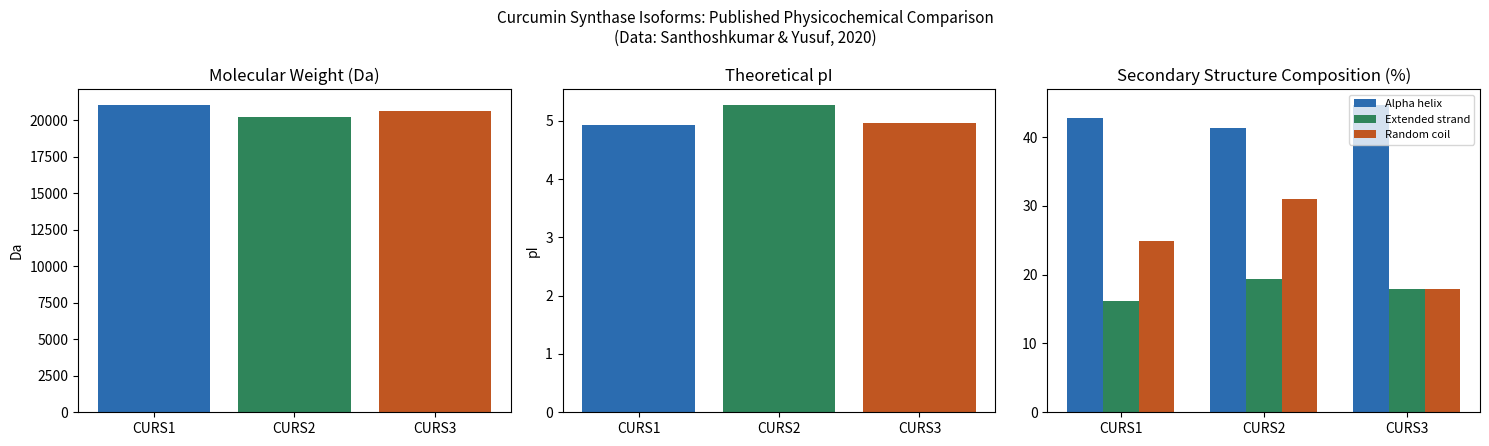

Source code (Python):
"""
Comparative Structural and Biochemical Analysis of Curcuminoid Biosynthesis
Enzymes (CURS1, CURS2, CURS3, DCS) in Curcuma longa (Turmeric)

Author: Talha Ayub
Purpose: Independent literature-based bioinformatics synthesis project.

IMPORTANT — DATA SOURCE DISCLOSURE:
All numerical values in this script are taken directly from previously
published, peer-reviewed literature (cited inline and in README.md).
This script does NOT generate novel wet-lab or sequencing data. It
synthesizes, compares, and visualizes existing published findings on
the curcuminoid biosynthesis pathway (Type III polyketide synthases).

Primary sources:
1. Santhoshkumar, R. & Yusuf, A. (2020). In silico structural modeling
   and analysis of physicochemical properties of curcumin synthase
   (CURS1, CURS2, and CURS3) proteins of Curcuma longa.
   J Genet Eng Biotechnol. https://doi.org/10.1186/s43141-020-00041-x
2. Katsuyama, Y. et al. (2009). Identification and characterization of
   multiple curcumin synthases from the herb Curcuma longa. FEBS Letters.
   https://doi.org/10.1016/j.febslet.2009.07.029
3. Structural and biochemical elucidation of mechanism for decarboxylative
   condensation of beta-keto acid by curcumin synthase. PubMed: 21148316.
4. Chakraborty, A. et al. (2021). Genome sequencing of turmeric provides
   evolutionary insights into its medicinal properties. Commun Biol.
   https://doi.org/10.1038/s42003-021-02720-y
"""

import matplotlib.pyplot as plt
import numpy as np

# ---------------------------------------------------------------------
# REAL, PUBLISHED DATA (Santhoshkumar & Yusuf, 2020)
# ---------------------------------------------------------------------
enzymes = ["CURS1", "CURS2", "CURS3"]

molecular_weight_da = [21093.19, 20266.13, 20629.52]
theoretical_pI = [4.93, 5.28, 4.96]
aliphatic_index = [99.19, 89.30, 86.37]
alpha_helix_pct = [42.72, 41.38, 44.74]
random_coil_pct = [24.87, 31.03, 17.89]
extended_strand_pct = [16.24, 19.40, 17.89]
qmean_z_score = [-0.83, -0.89, -1.09]

# NCBI accession numbers (Chakraborty et al. 2021 / Katsuyama et al. 2009)
accessions = {
    "CURS1": "BAH56226",
    "CURS2": "AB506762",
    "CURS3": "AB506763",
    "DCS": "BAH56225",
}

# Substrate preference (Katsuyama et al. 2009 — enzymatic characterization)
substrate_preference = {
    "CURS1": "feruloyl-CoA + diketide-CoA (curcumin)",
    "CURS2": "feruloyl-CoA (curcumin / demethoxycurcumin)",
    "CURS3": "feruloyl-CoA + p-coumaroyl-CoA (curcumin, bisdemethoxycurcumin, demethoxycurcumin)",
}

# Catalytic triad residues, CURS1 crystal structure (PDB: 3OV2)
catalytic_triad_curs1 = {"Cys": 164, "His": 303, "Asn": 336}
gatekeeper_residues_curs1 = {"Phe": [215, 265]}

# Gene structure (Chakraborty et al. 2021)
gene_structure = {
    "CURS1": {"exons": 2, "introns": 1},
    "CURS2": {"exons": 2, "introns": 1},
    "CURS3": {"exons": 2, "introns": 1},
    "DCS": {"exons": 3, "introns": 2},
}


def print_summary():
    print("=" * 70)
    print("CURCUMINOID BIOSYNTHESIS ENZYME COMPARISON (published data)")
    print("=" * 70)
    for i, enz in enumerate(enzymes):
        print(f"\n{enz} (NCBI: {accessions[enz]})")
        print(f"  Molecular weight   : {molecular_weight_da[i]:.2f} Da")
        print(f"  Theoretical pI     : {theoretical_pI[i]}")
        print(f"  Aliphatic index    : {aliphatic_index[i]}")
        print(f"  Secondary structure: {alpha_helix_pct[i]}% helix, "
              f"{extended_strand_pct[i]}% strand, {random_coil_pct[i]}% coil")
        print(f"  QMEAN Z-score      : {qmean_z_score[i]}")
        print(f"  Substrate preference: {substrate_preference[enz]}")
        print(f"  Gene structure     : {gene_structure[enz]['exons']} exons, "
              f"{gene_structure[enz]['introns']} intron(s)")

    print(f"\nDCS (NCBI: {accessions['DCS']})")
    print(f"  Gene structure     : {gene_structure['DCS']['exons']} exons, "
          f"{gene_structure['DCS']['introns']} introns")
    print(f"\nCURS1 catalytic triad (PDB 3OV2): {catalytic_triad_curs1}")
    print(f"CURS1 gatekeeper residues: {gatekeeper_residues_curs1}")


def plot_physicochemical_comparison(outpath="curs_physicochemical_comparison.png"):
    fig, axes = plt.subplots(1, 3, figsize=(15, 4.5))

    axes[0].bar(enzymes, molecular_weight_da, color=["#2b6cb0", "#2f855a", "#c05621"])
    axes[0].set_title("Molecular Weight (Da)")
    axes[0].set_ylabel("Da")

    axes[1].bar(enzymes, theoretical_pI, color=["#2b6cb0", "#2f855a", "#c05621"])
    axes[1].set_title("Theoretical pI")
    axes[1].set_ylabel("pI")

    x = np.arange(len(enzymes))
    width = 0.25
    axes[2].bar(x - width, alpha_helix_pct, width, label="Alpha helix", color="#2b6cb0")
    axes[2].bar(x, extended_strand_pct, width, label="Extended strand", color="#2f855a")
    axes[2].bar(x + width, random_coil_pct, width, label="Random coil", color="#c05621")
    axes[2].set_xticks(x)
    axes[2].set_xticklabels(enzymes)
    axes[2].set_title("Secondary Structure Composition (%)")
    axes[2].legend(fontsize=8)

    plt.suptitle("Curcumin Synthase Isoforms: Published Physicochemical Comparison\n"
                  "(Data: Santhoshkumar & Yusuf, 2020)", fontsize=11)
    plt.tight_layout()
    plt.savefig(outpath, dpi=150)
    print(f"\nSaved chart: {outpath}")


if __name__ == "__main__":
    print_summary()
    plot_physicochemical_comparison()
